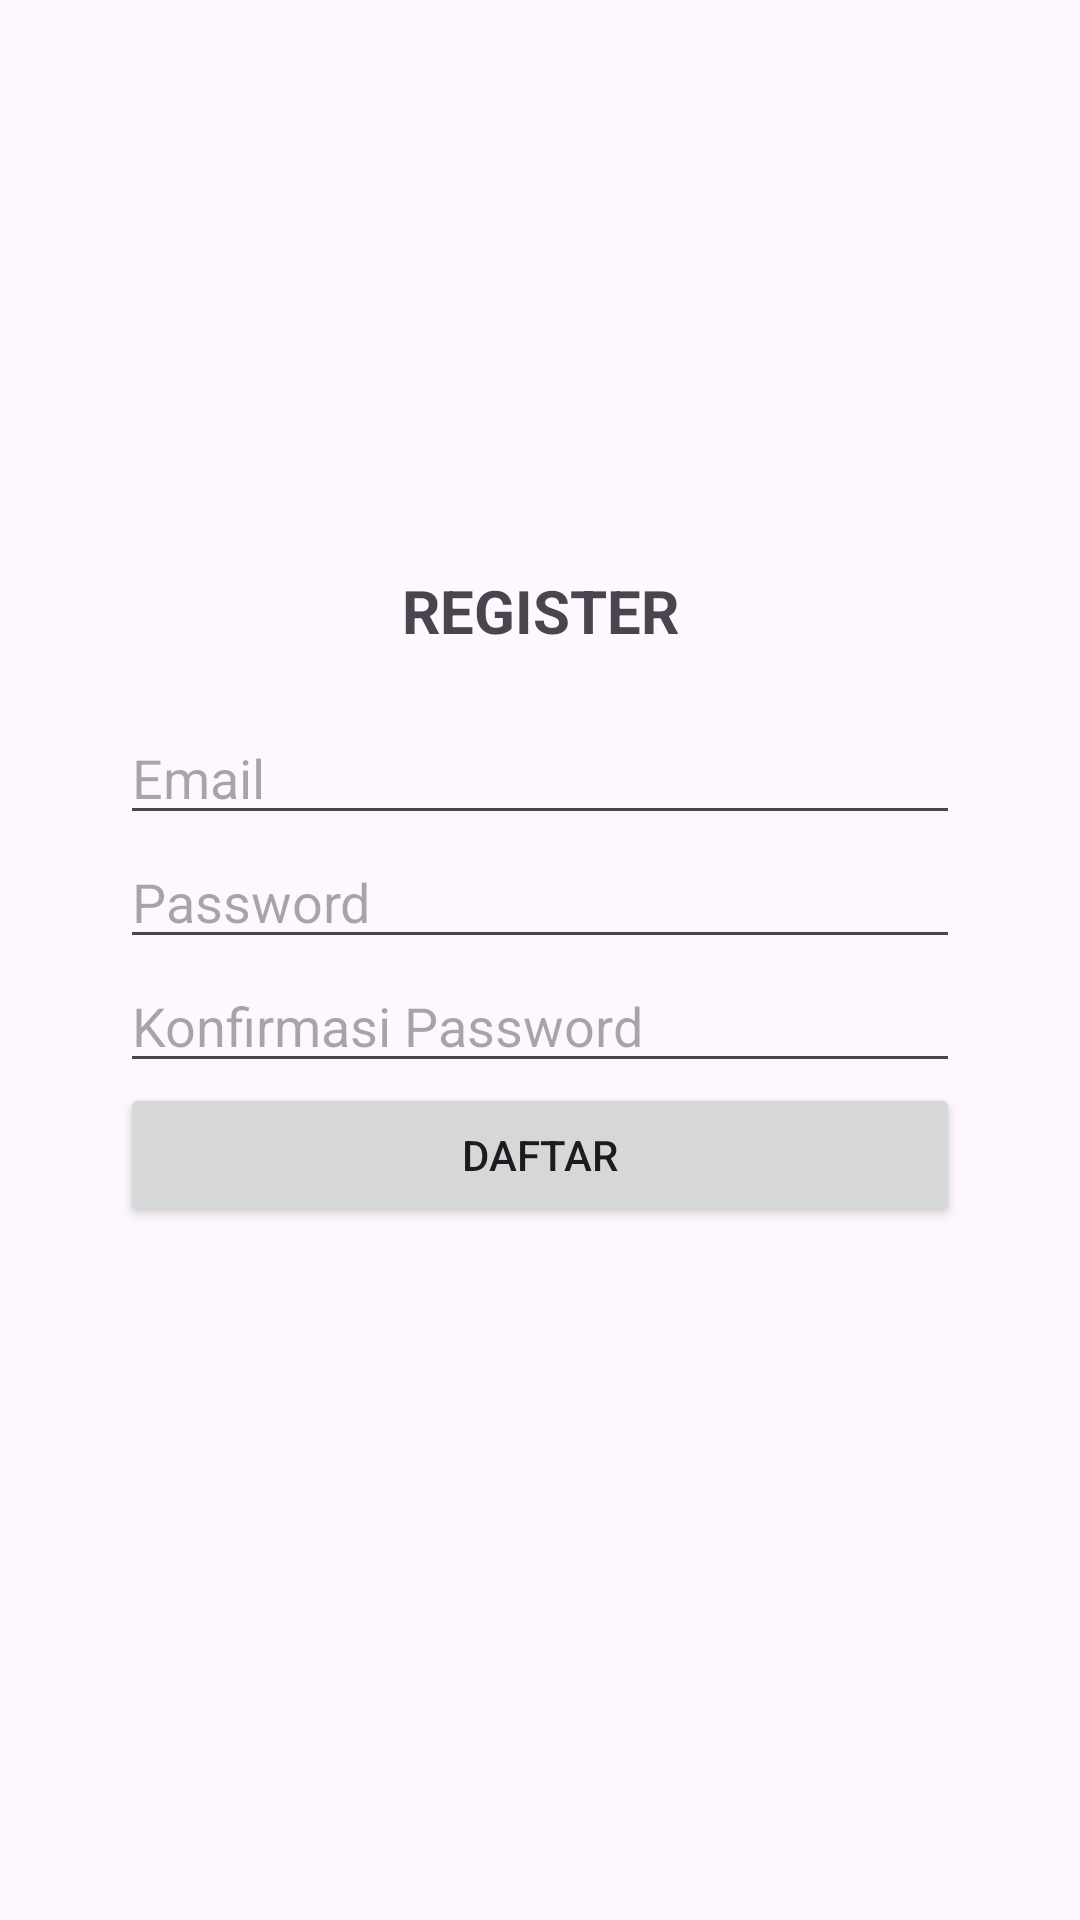

Reconstruct the res/layout file that produces this screen, plus the resources it refers to.
<!-- AndroidManifest.xml: application theme Theme.ASuu -->
<!-- res/layout/activity_register.xml -->
<?xml version="1.0" encoding="utf-8"?>
<LinearLayout
    xmlns:android="http://schemas.android.com/apk/res/android"
    android:id="@+id/main"
    android:layout_width="match_parent"
    android:layout_height="match_parent"
    android:orientation="vertical"
    android:padding="40dp">

    <TextView
        android:layout_width="match_parent"
        android:layout_height="wrap_content"
        android:layout_marginTop="150dp"
        android:layout_marginBottom="20dp"
        android:text="REGISTER"
        android:textAlignment="center"
        android:textSize="20sp"
        android:textStyle="bold"/>

    <EditText
        android:id="@+id/etEmail"
        android:layout_width="match_parent"
        android:layout_height="wrap_content"
        android:hint="Email"
        android:inputType="textEmailAddress"/>

    <EditText
        android:id="@+id/etPasswordReg"
        android:layout_width="match_parent"
        android:layout_height="wrap_content"
        android:hint="Password"
        android:inputType="textPassword"/>

    <EditText
        android:id="@+id/etConfirmPassword"
        android:layout_width="match_parent"
        android:layout_height="wrap_content"
        android:hint="Konfirmasi Password"
        android:inputType="textPassword"/>

    <Button
        android:id="@+id/btnSubmitRegister"
        android:layout_width="match_parent"
        android:layout_height="wrap_content"
        android:text="Daftar"/>

</LinearLayout>
<!-- resources referenced by this layout -->
<resources>
  <style name="Theme.ASuu" parent="Base.Theme.ASuu" />
  <style name="Base.Theme.ASuu" parent="Theme.Material3.DayNight.NoActionBar">
          
          
      </style>
</resources>
